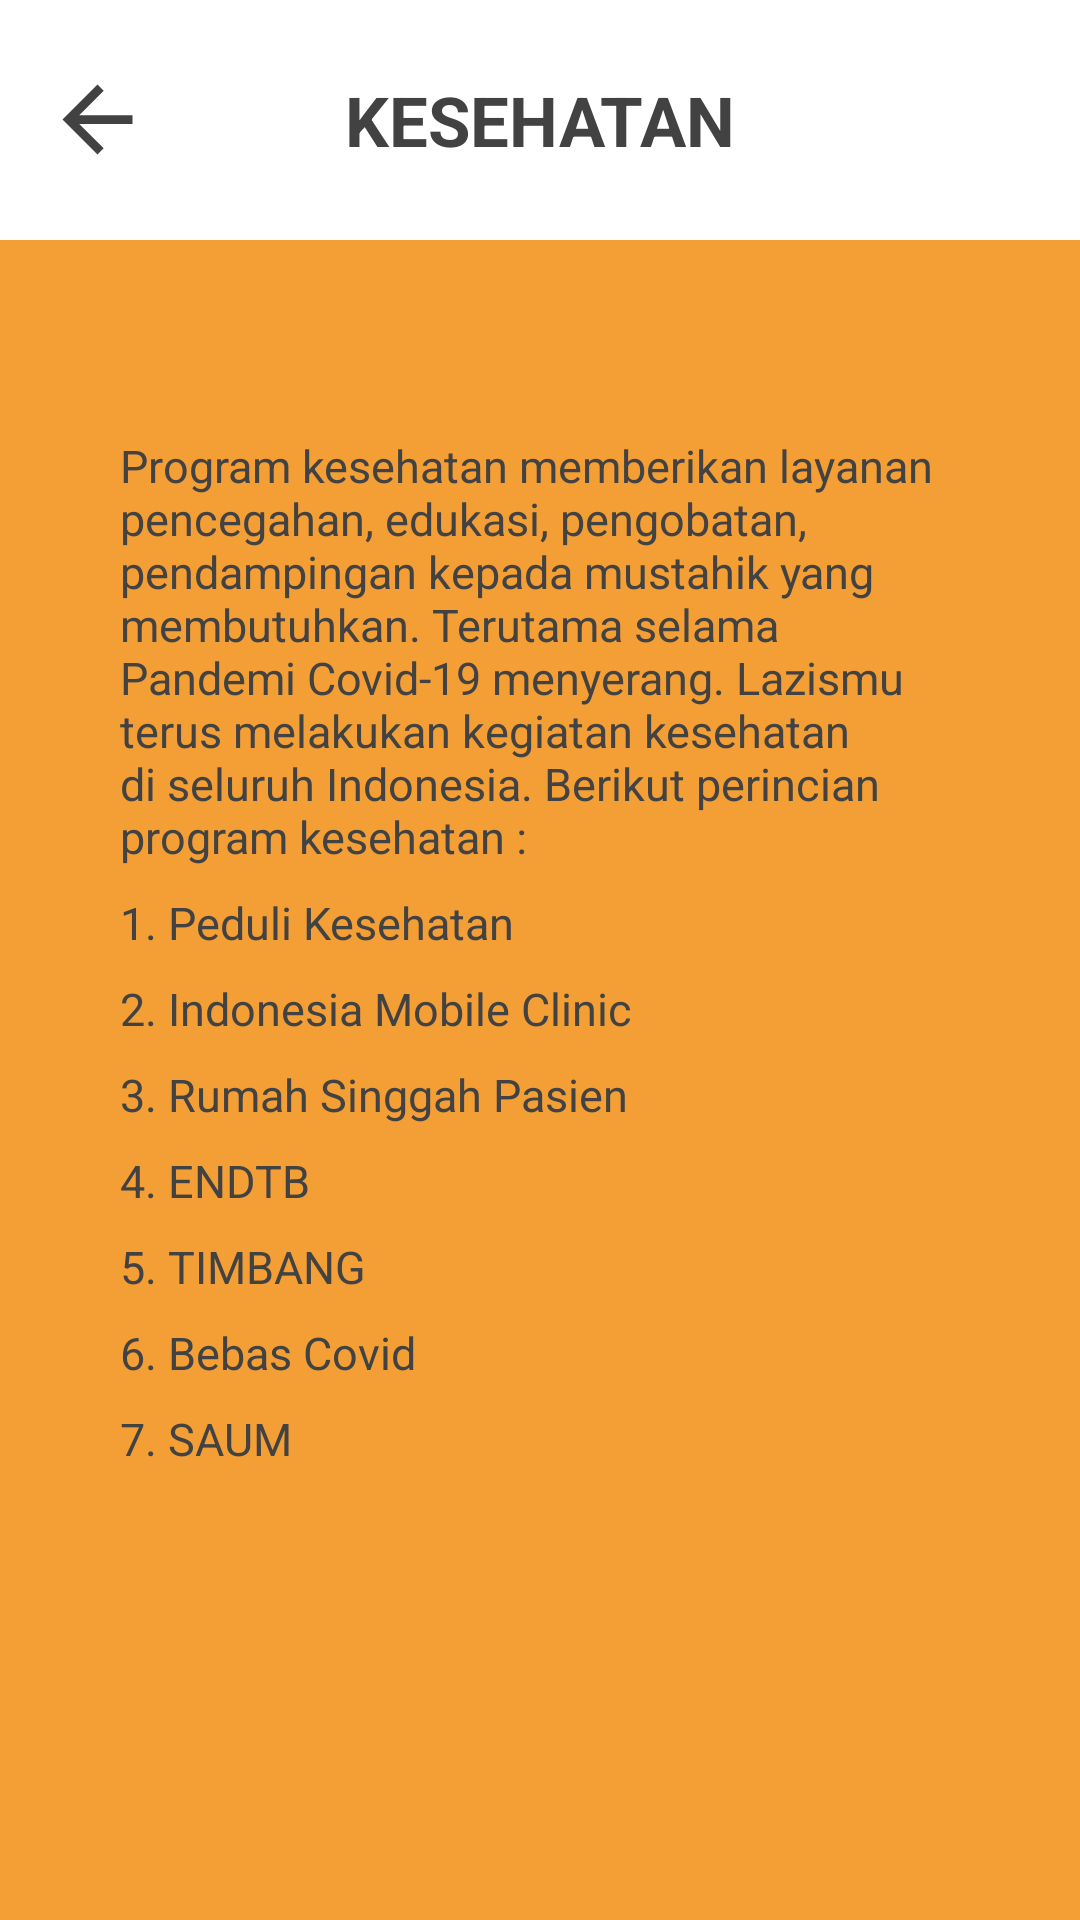

Reconstruct the res/layout file that produces this screen, plus the resources it refers to.
<!-- AndroidManifest.xml: application theme Theme.Lazismu -->
<!-- res/layout/activity_program_kesehatan.xml -->
<?xml version="1.0" encoding="utf-8"?>
<RelativeLayout xmlns:android="http://schemas.android.com/apk/res/android"
    xmlns:app="http://schemas.android.com/apk/res-auto"
    xmlns:tools="http://schemas.android.com/tools"
    android:layout_width="match_parent"
    android:layout_height="match_parent"
    android:background="#F49F36"
    tools:context=".ProgramKesehatan">

    <ScrollView
        android:layout_width="fill_parent"
        android:layout_height="fill_parent">

        <RelativeLayout
            android:layout_width="fill_parent"
            android:layout_height="fill_parent">

            <RelativeLayout
                android:id="@+id/programkesehatanatas"
                android:layout_width="match_parent"
                android:layout_height="80dp"
                android:background="@color/white">

                <TextView
                    android:id="@+id/judulprogramkesehatan"
                    android:layout_width="wrap_content"
                    android:layout_height="wrap_content"
                    android:layout_centerInParent="true"
                    android:fontFamily="sans-serif"
                    android:text="KESEHATAN"
                    android:textColor="@color/cardview_dark_background"
                    android:textSize="23dp"
                    android:textStyle="bold" />

                <ImageView
                    android:id="@+id/kembaliprogramkesehatan"
                    android:layout_width="wrap_content"
                    android:layout_height="wrap_content"
                    android:layout_centerVertical="true"
                    android:layout_marginLeft="15dp"
                    android:src="@drawable/kembaliicondark" />

            </RelativeLayout>

            <TextView
                android:id="@+id/txtprogramkesehatana"
                android:layout_width="350dp"
                android:layout_height="wrap_content"
                android:layout_below="@id/programkesehatanatas"
                android:layout_marginHorizontal="30dp"
                android:layout_marginTop="55dp"
                android:background="@drawable/backgroundwhitenormal"
                android:paddingHorizontal="10dp"
                android:paddingTop="10dp"
                android:paddingBottom="13dp"
                android:text="Program kesehatan memberikan layanan pencegahan, edukasi, pengobatan, pendampingan kepada mustahik yang membutuhkan. Terutama selama Pandemi Covid-19 menyerang. Lazismu terus melakukan kegiatan kesehatan di seluruh Indonesia. Berikut perincian program kesehatan :"
                android:textColor="@color/cardview_dark_background"
                android:textSize="15dp"/>

            <TextView
                android:id="@+id/txtprogramkesehatanb"
                android:layout_width="350dp"
                android:layout_height="wrap_content"
                android:layout_below="@id/txtprogramkesehatana"
                android:layout_marginHorizontal="30dp"
                android:layout_marginTop="-15dp"
                android:background="@drawable/backgroundwhitenormal"
                android:paddingHorizontal="10dp"
                android:paddingTop="10dp"
                android:paddingBottom="13dp"
                android:text="1. Peduli Kesehatan"
                android:textColor="@color/cardview_dark_background"
                android:textSize="15dp"/>

            <TextView
                android:id="@+id/txtprogramkesehatanc"
                android:layout_width="350dp"
                android:layout_height="wrap_content"
                android:layout_below="@id/txtprogramkesehatanb"
                android:layout_marginHorizontal="30dp"
                android:layout_marginTop="-15dp"
                android:background="@drawable/backgroundwhitenormal"
                android:paddingHorizontal="10dp"
                android:paddingTop="10dp"
                android:paddingBottom="13dp"
                android:text="2. Indonesia Mobile Clinic"
                android:textColor="@color/cardview_dark_background"
                android:textSize="15dp"/>

            <TextView
                android:id="@+id/txtprogramkesehatand"
                android:layout_width="350dp"
                android:layout_height="wrap_content"
                android:layout_below="@id/txtprogramkesehatanc"
                android:layout_marginHorizontal="30dp"
                android:layout_marginTop="-15dp"
                android:background="@drawable/backgroundwhitenormal"
                android:paddingHorizontal="10dp"
                android:paddingTop="10dp"
                android:paddingBottom="13dp"
                android:text="3. Rumah Singgah Pasien"
                android:textColor="@color/cardview_dark_background"
                android:textSize="15dp"/>

            <TextView
                android:id="@+id/txtprogramkesehatane"
                android:layout_width="350dp"
                android:layout_height="wrap_content"
                android:layout_below="@id/txtprogramkesehatand"
                android:layout_marginHorizontal="30dp"
                android:layout_marginTop="-15dp"
                android:background="@drawable/backgroundwhitenormal"
                android:paddingHorizontal="10dp"
                android:paddingTop="10dp"
                android:paddingBottom="13dp"
                android:text="4. ENDTB"
                android:textColor="@color/cardview_dark_background"
                android:textSize="15dp"/>

            <TextView
                android:id="@+id/txtprogramkesehatanf"
                android:layout_width="350dp"
                android:layout_height="wrap_content"
                android:layout_below="@id/txtprogramkesehatane"
                android:layout_marginHorizontal="30dp"
                android:layout_marginTop="-15dp"
                android:background="@drawable/backgroundwhitenormal"
                android:paddingHorizontal="10dp"
                android:paddingTop="10dp"
                android:paddingBottom="13dp"
                android:text="5. TIMBANG"
                android:textColor="@color/cardview_dark_background"
                android:textSize="15dp"/>

            <TextView
                android:id="@+id/txtprogramkesehatang"
                android:layout_width="350dp"
                android:layout_height="wrap_content"
                android:layout_below="@id/txtprogramkesehatanf"
                android:layout_marginHorizontal="30dp"
                android:layout_marginTop="-15dp"
                android:background="@drawable/backgroundwhitenormal"
                android:paddingHorizontal="10dp"
                android:paddingTop="10dp"
                android:paddingBottom="13dp"
                android:text="6. Bebas Covid"
                android:textColor="@color/cardview_dark_background"
                android:textSize="15dp"/>

            <TextView
                android:id="@+id/txtprogramkesehatanh"
                android:layout_width="350dp"
                android:layout_height="wrap_content"
                android:layout_below="@id/txtprogramkesehatang"
                android:layout_marginHorizontal="30dp"
                android:layout_marginTop="-15dp"
                android:layout_marginBottom="15dp"
                android:background="@drawable/backgroundwhitenormal"
                android:paddingHorizontal="10dp"
                android:paddingTop="10dp"
                android:paddingBottom="13dp"
                android:text="7. SAUM"
                android:textColor="@color/cardview_dark_background"
                android:textSize="15dp"/>

        </RelativeLayout>

    </ScrollView>

</RelativeLayout>
<!-- resources referenced by this layout -->
<resources>
  <!-- drawable kembaliicondark (drawable) -->
  <vector android:autoMirrored="true" android:height="35dp"
      android:tint="@color/cardview_dark_background" android:viewportHeight="24"
      android:viewportWidth="24" android:width="35dp" xmlns:android="http://schemas.android.com/apk/res/android">
      <path android:fillColor="#FFFFFF" android:pathData="M20,11H7.83l5.59,-5.59L12,4l-8,8 8,8 1.41,-1.41L7.83,13H20v-2z"/>
  </vector>
  <style name="Theme.Lazismu" parent="Theme.AppCompat.Light.NoActionBar">
          
          <item name="colorPrimary">@color/purple_500</item>
          <item name="colorPrimaryVariant">@color/purple_700</item>
          <item name="colorOnPrimary">@color/white</item>
          
          <item name="colorSecondary">@color/teal_200</item>
          <item name="colorSecondaryVariant">@color/teal_700</item>
          <item name="colorOnSecondary">@color/black</item>
          
          <item name="android:statusBarColor" tools:targetApi="l">?attr/colorPrimaryVariant</item>
          
      </style>
  <!-- not gathered from this repository: default colours our renderer supplied (Android Studio template values) -->
  <color name="purple_500">#FF6200EE</color>
  <color name="purple_700">#FF3700B3</color>
  <color name="teal_200">#FF03DAC5</color>
  <color name="teal_700">#FF018786</color>
  <color name="black">#FF000000</color>
  <color name="white">#FFFFFFFF</color>
</resources>
